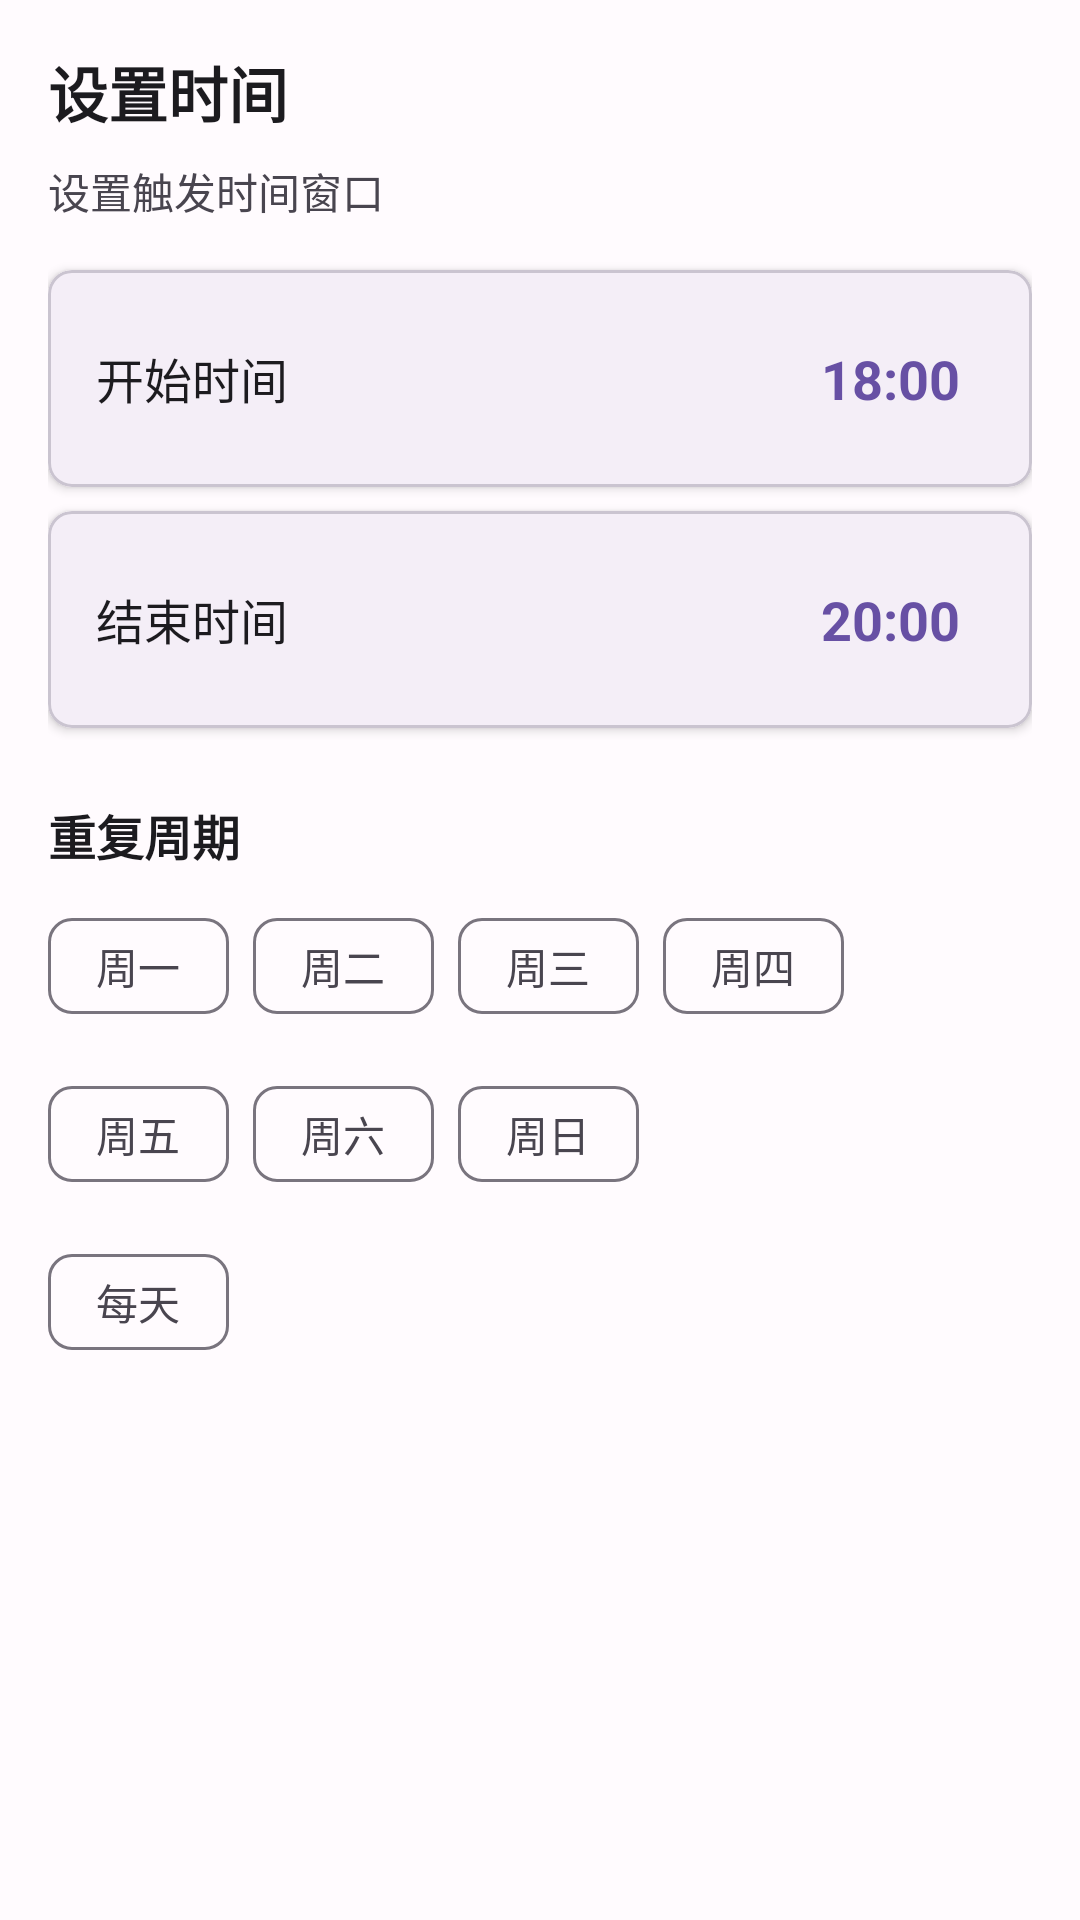

Android layout source for this screen:
<!-- AndroidManifest.xml: application theme Theme.MyApp -->
<!-- res/layout/fragment_step_time.xml -->
<?xml version="1.0" encoding="utf-8"?>
<ScrollView xmlns:android="http://schemas.android.com/apk/res/android"
    xmlns:app="http://schemas.android.com/apk/res-auto"
    android:layout_width="match_parent"
    android:layout_height="match_parent">

    <LinearLayout
        android:layout_width="match_parent"
        android:layout_height="wrap_content"
        android:orientation="vertical"
        android:padding="16dp">

        <TextView
            android:layout_width="wrap_content"
            android:layout_height="wrap_content"
            android:text="设置时间"
            android:textSize="20sp"
            android:textStyle="bold"
            android:textColor="?attr/colorOnSurface" />

        <TextView
            android:layout_width="wrap_content"
            android:layout_height="wrap_content"
            android:layout_marginTop="8dp"
            android:text="设置触发时间窗口"
            android:textSize="14sp"
            android:textColor="?attr/colorOnSurfaceVariant" />

        
        <com.google.android.material.card.MaterialCardView
            android:layout_width="match_parent"
            android:layout_height="wrap_content"
            android:layout_marginTop="16dp"
            app:cardCornerRadius="8dp"
            app:cardElevation="2dp">

            <LinearLayout
                android:layout_width="match_parent"
                android:layout_height="wrap_content"
                android:orientation="horizontal"
                android:padding="16dp"
                android:gravity="center_vertical">

                <TextView
                    android:layout_width="0dp"
                    android:layout_height="wrap_content"
                    android:layout_weight="1"
                    android:text="开始时间"
                    android:textSize="16sp"
                    android:textColor="?attr/colorOnSurface" />

                <TextView
                    android:id="@+id/tvStartTime"
                    android:layout_width="wrap_content"
                    android:layout_height="wrap_content"
                    android:text="18:00"
                    android:textSize="18sp"
                    android:textStyle="bold"
                    android:textColor="?attr/colorPrimary"
                    android:clickable="true"
                    android:focusable="true"
                    android:background="?attr/selectableItemBackground"
                    android:padding="8dp" />

            </LinearLayout>

        </com.google.android.material.card.MaterialCardView>

        
        <com.google.android.material.card.MaterialCardView
            android:layout_width="match_parent"
            android:layout_height="wrap_content"
            android:layout_marginTop="8dp"
            app:cardCornerRadius="8dp"
            app:cardElevation="2dp">

            <LinearLayout
                android:layout_width="match_parent"
                android:layout_height="wrap_content"
                android:orientation="horizontal"
                android:padding="16dp"
                android:gravity="center_vertical">

                <TextView
                    android:layout_width="0dp"
                    android:layout_height="wrap_content"
                    android:layout_weight="1"
                    android:text="结束时间"
                    android:textSize="16sp"
                    android:textColor="?attr/colorOnSurface" />

                <TextView
                    android:id="@+id/tvEndTime"
                    android:layout_width="wrap_content"
                    android:layout_height="wrap_content"
                    android:text="20:00"
                    android:textSize="18sp"
                    android:textStyle="bold"
                    android:textColor="?attr/colorPrimary"
                    android:clickable="true"
                    android:focusable="true"
                    android:background="?attr/selectableItemBackground"
                    android:padding="8dp" />

            </LinearLayout>

        </com.google.android.material.card.MaterialCardView>

        
        <TextView
            android:layout_width="wrap_content"
            android:layout_height="wrap_content"
            android:layout_marginTop="24dp"
            android:text="重复周期"
            android:textSize="16sp"
            android:textStyle="bold"
            android:textColor="?attr/colorOnSurface" />

        <com.google.android.material.chip.ChipGroup
            android:id="@+id/chipGroupWeekdays"
            android:layout_width="match_parent"
            android:layout_height="wrap_content"
            android:layout_marginTop="8dp"
            app:singleSelection="false"
            app:selectionRequired="false">

            <com.google.android.material.chip.Chip
                android:id="@+id/chipMonday"
                style="@style/Widget.Material3.Chip.Filter"
                android:layout_width="wrap_content"
                android:layout_height="wrap_content"
                android:text="周一" />

            <com.google.android.material.chip.Chip
                android:id="@+id/chipTuesday"
                style="@style/Widget.Material3.Chip.Filter"
                android:layout_width="wrap_content"
                android:layout_height="wrap_content"
                android:text="周二" />

            <com.google.android.material.chip.Chip
                android:id="@+id/chipWednesday"
                style="@style/Widget.Material3.Chip.Filter"
                android:layout_width="wrap_content"
                android:layout_height="wrap_content"
                android:text="周三" />

            <com.google.android.material.chip.Chip
                android:id="@+id/chipThursday"
                style="@style/Widget.Material3.Chip.Filter"
                android:layout_width="wrap_content"
                android:layout_height="wrap_content"
                android:text="周四" />

            <com.google.android.material.chip.Chip
                android:id="@+id/chipFriday"
                style="@style/Widget.Material3.Chip.Filter"
                android:layout_width="wrap_content"
                android:layout_height="wrap_content"
                android:text="周五" />

            <com.google.android.material.chip.Chip
                android:id="@+id/chipSaturday"
                style="@style/Widget.Material3.Chip.Filter"
                android:layout_width="wrap_content"
                android:layout_height="wrap_content"
                android:text="周六" />

            <com.google.android.material.chip.Chip
                android:id="@+id/chipSunday"
                style="@style/Widget.Material3.Chip.Filter"
                android:layout_width="wrap_content"
                android:layout_height="wrap_content"
                android:text="周日" />

        </com.google.android.material.chip.ChipGroup>

        <com.google.android.material.chip.Chip
            android:id="@+id/chipEveryday"
            style="@style/Widget.Material3.Chip.Filter"
            android:layout_width="wrap_content"
            android:layout_height="wrap_content"
            android:layout_marginTop="8dp"
            android:text="每天" />

    </LinearLayout>

</ScrollView>
<!-- resources referenced by this layout -->
<resources>
  <style name="Theme.MyApp" parent="Base.Theme.MyApp" />
  <style name="Base.Theme.MyApp" parent="Theme.Material3.DayNight.NoActionBar">
          
          <item name="colorPrimary">@color/md_theme_primary</item>
          <item name="colorOnPrimary">@color/md_theme_onPrimary</item>
          <item name="colorPrimaryContainer">@color/md_theme_primaryContainer</item>
          <item name="colorOnPrimaryContainer">@color/md_theme_onPrimaryContainer</item>
          <item name="colorSecondary">@color/md_theme_secondary</item>
          <item name="colorOnSecondary">@color/md_theme_onSecondary</item>
          <item name="colorSecondaryContainer">@color/md_theme_secondaryContainer</item>
          <item name="colorOnSecondaryContainer">@color/md_theme_onSecondaryContainer</item>
          <item name="colorTertiary">@color/md_theme_tertiary</item>
          <item name="colorOnTertiary">@color/md_theme_onTertiary</item>
          <item name="colorTertiaryContainer">@color/md_theme_tertiaryContainer</item>
          <item name="colorOnTertiaryContainer">@color/md_theme_onTertiaryContainer</item>
          <item name="colorError">@color/md_theme_error</item>
          <item name="colorOnError">@color/md_theme_onError</item>
          <item name="colorErrorContainer">@color/md_theme_errorContainer</item>
          <item name="colorOnErrorContainer">@color/md_theme_onErrorContainer</item>
          <item name="android:colorBackground">@color/md_theme_background</item>
          <item name="colorOnBackground">@color/md_theme_onBackground</item>
          <item name="colorSurface">@color/md_theme_surface</item>
          <item name="colorOnSurface">@color/md_theme_onSurface</item>
      </style>
  <color name="md_theme_primary">#6750A4</color>
  <color name="md_theme_onPrimary">#FFFFFF</color>
  <color name="md_theme_primaryContainer">#EADDFF</color>
  <color name="md_theme_onPrimaryContainer">#21005D</color>
  <color name="md_theme_secondary">#625B71</color>
  <color name="md_theme_onSecondary">#FFFFFF</color>
  <color name="md_theme_secondaryContainer">#E8DEF8</color>
  <color name="md_theme_onSecondaryContainer">#1D192B</color>
  <color name="md_theme_tertiary">#7D5260</color>
  <color name="md_theme_onTertiary">#FFFFFF</color>
  <color name="md_theme_tertiaryContainer">#FFD8E4</color>
  <color name="md_theme_onTertiaryContainer">#31111D</color>
  <color name="md_theme_error">#B3261E</color>
  <color name="md_theme_onError">#FFFFFF</color>
  <color name="md_theme_errorContainer">#F9DEDC</color>
  <color name="md_theme_onErrorContainer">#410E0B</color>
  <color name="md_theme_background">#FFFBFE</color>
  <color name="md_theme_onBackground">#1C1B1F</color>
  <color name="md_theme_surface">#FFFBFE</color>
  <color name="md_theme_onSurface">#1C1B1F</color>
</resources>
